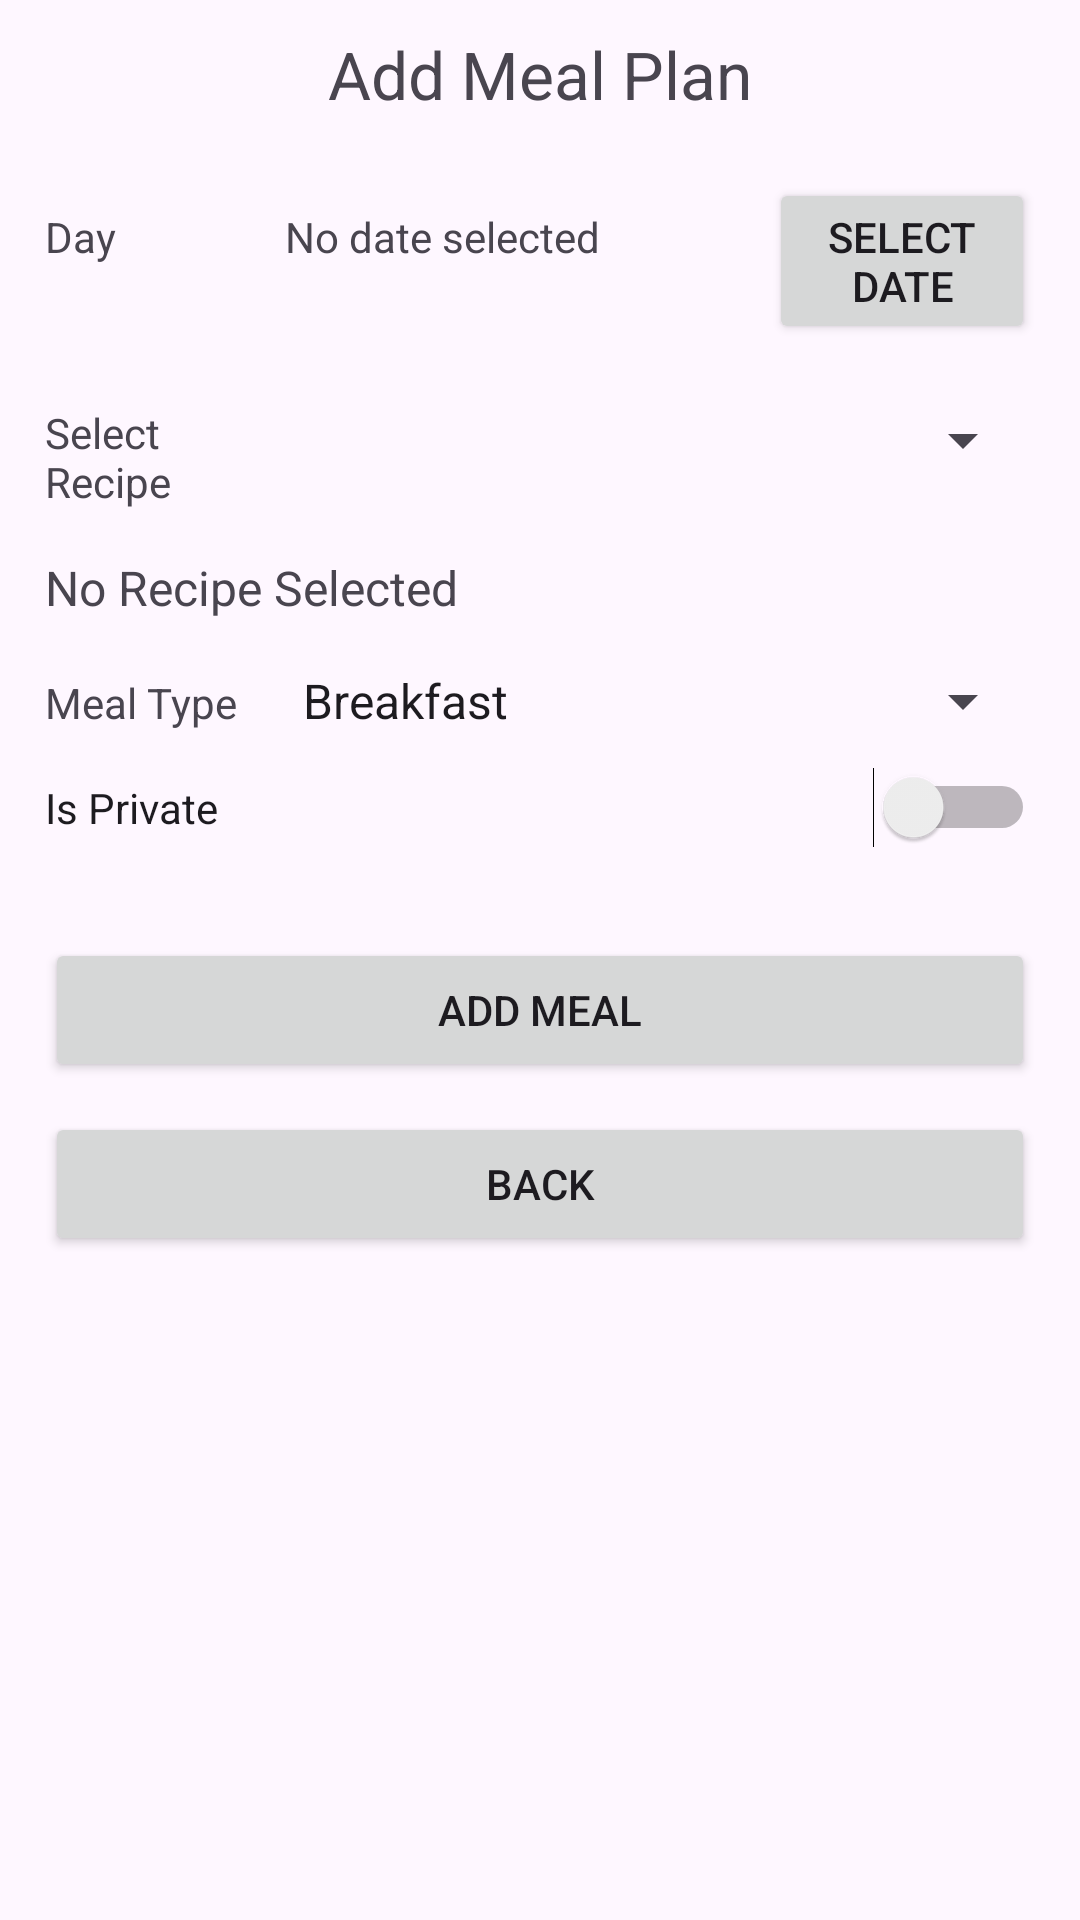

Here is an Android app screen rendered from its layout file. Give the layout XML and the strings, colors and styles it references.
<!-- AndroidManifest.xml: application theme Theme.Menuplanner -->
<!-- res/layout/activity_add_meal_plan.xml -->
<?xml version="1.0" encoding="utf-8"?>
<androidx.constraintlayout.widget.ConstraintLayout xmlns:android="http://schemas.android.com/apk/res/android"
    xmlns:app="http://schemas.android.com/apk/res-auto"
    xmlns:tools="http://schemas.android.com/tools"
    android:layout_width="match_parent"
    android:layout_height="match_parent"
    tools:context=".AddMealPlanActivity">

    <LinearLayout
        android:layout_width="match_parent"
        android:layout_height="match_parent"
        android:orientation="vertical"
        android:paddingLeft="15dp"
        android:paddingRight="15dp">

        <TextView
            android:id="@+id/textView6"
            android:layout_width="match_parent"
            android:layout_height="wrap_content"
            android:layout_marginTop="10dp"
            android:layout_marginBottom="10dp"
            android:text="Add Meal Plan"
            android:textAlignment="center"
            android:textSize="22dp" />

        <LinearLayout
            android:layout_width="match_parent"
            android:layout_height="wrap_content"
            android:layout_marginTop="10dp"
            android:layout_marginBottom="10dp"
            android:orientation="horizontal">

            <TextView
                android:id="@+id/textView7"
                android:layout_width="wrap_content"
                android:layout_height="wrap_content"
                android:layout_weight="1"
                android:text="Day" />

            <TextView
                android:id="@+id/add_meal_selected_date"
                android:layout_width="wrap_content"
                android:layout_height="wrap_content"
                android:layout_weight="1"
                android:text="No date selected" />

            <Button
                android:id="@+id/add_meal_select_date_btn"
                android:layout_width="32dp"
                android:layout_height="wrap_content"
                android:layout_weight="1"
                android:text="select Date" />

        </LinearLayout>

        <LinearLayout
            android:layout_width="match_parent"
            android:layout_height="wrap_content"
            android:layout_marginTop="10dp"
            android:layout_marginBottom="10dp"
            android:orientation="horizontal">

            <TextView
                android:id="@+id/textView8"
                android:layout_width="116dp"
                android:layout_height="wrap_content"
                android:layout_weight="1"
                android:text="Select Recipe" />

            <Spinner
                android:id="@+id/add_meal_recipe_spinner"
                android:layout_width="295dp"
                android:layout_height="wrap_content"
                android:layout_weight="1" />
        </LinearLayout>

        <TextView
            android:id="@+id/add_meal_recipe"
            android:layout_width="match_parent"
            android:layout_height="wrap_content"
            android:layout_marginTop="5dp"
            android:layout_marginBottom="5dp"
            android:text="No Recipe Selected"
            android:textSize="16dp" />

        <LinearLayout
            android:layout_width="match_parent"
            android:layout_height="wrap_content"
            android:layout_marginTop="10dp"
            android:layout_marginBottom="10dp"
            android:orientation="horizontal">

            <TextView
                android:id="@+id/textView10"
                android:layout_width="wrap_content"
                android:layout_height="wrap_content"
                android:layout_weight="1"
                android:text="Meal Type" />

            <Spinner
                android:id="@+id/add_meal_meal_type"
                android:layout_width="238dp"
                android:layout_height="wrap_content"
                android:layout_weight="1"
                android:entries="@array/add_recipe_types" />
        </LinearLayout>

        <LinearLayout
            android:layout_width="match_parent"
            android:layout_height="wrap_content"
            android:orientation="horizontal">

            <Switch
                android:id="@+id/add_meal_is_private"
                android:layout_width="wrap_content"
                android:layout_height="wrap_content"
                android:layout_weight="1"
                android:text="Is Private" />
        </LinearLayout>

        <Button
            android:id="@+id/add_meal_btn"
            android:layout_width="match_parent"
            android:layout_height="wrap_content"
            android:layout_marginTop="30dp"
            android:text="Add Meal" />

        <Button
            android:id="@+id/add_meal_back_btn"
            android:layout_width="match_parent"
            android:layout_height="wrap_content"
            android:layout_marginTop="10dp"
            android:text="Back" />
    </LinearLayout>
</androidx.constraintlayout.widget.ConstraintLayout>
<!-- resources referenced by this layout -->
<resources>
  <string-array name="add_recipe_types">
          <item>Breakfast</item>
          <item>Lunch</item>
          <item>Dinner</item>
      </string-array>
  <style name="Theme.Menuplanner" parent="Base.Theme.Menuplanner" />
  <style name="Base.Theme.Menuplanner" parent="Theme.Material3.DayNight.NoActionBar">
          
          
      </style>
</resources>
